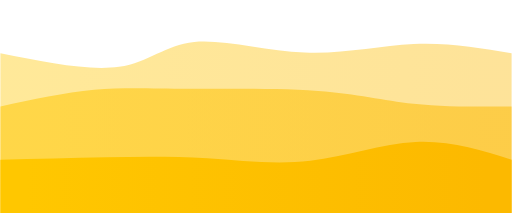
t = 0.00 s
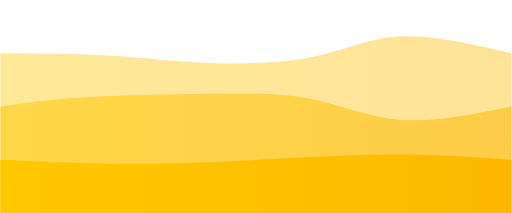
t = 0.75 s
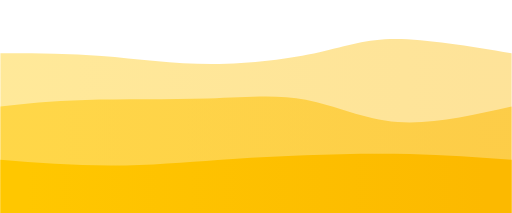
t = 1.25 s
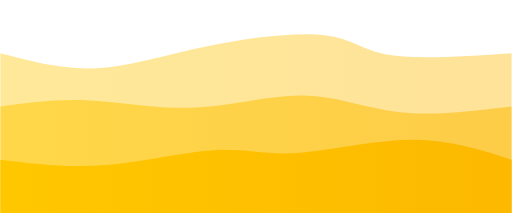
t = 2.00 s
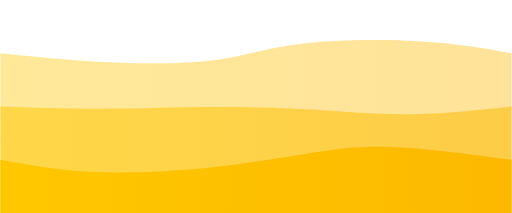
t = 2.75 s
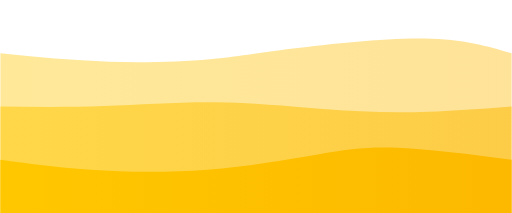
t = 3.25 s

The animated SVG that drew these frames (rendered in a browser with its animation timeline set to each time). Animation: 3 CSS @keyframes rules; one cycle of 4.00 s, repeats indefinitely.

<svg width="100%" height="100%" id="svg" viewBox="0 0 1440 600"
  xmlns="http://www.w3.org/2000/svg" class="transition duration-300 ease-in-out delay-150">
  <style>
          .path-0{
            animation:pathAnim-0 4s;
            animation-timing-function: linear;
            animation-iteration-count: infinite;
          }
          @keyframes pathAnim-0{
            0%{
              d: path("M 0,600 C 0,600 0,150 0,150 C 124.57416267942583,175.12918660287082 249.14832535885165,200.25837320574163 334,188 C 418.85167464114835,175.74162679425837 463.98086124401914,126.0956937799043 546,118 C 628.0191387559809,109.9043062200957 746.9282296650717,143.35885167464116 857,148 C 967.0717703349283,152.64114832535884 1068.3062200956938,128.4688995215311 1164,124 C 1259.6937799043062,119.5311004784689 1349.846889952153,134.76555023923444 1440,150 C 1440,150 1440,600 1440,600 Z");
            }
            25%{
              d: path("M 0,600 C 0,600 0,150 0,150 C 94.94736842105263,142.13397129186603 189.89473684210526,134.26794258373207 290,146 C 390.10526315789474,157.73205741626793 495.3684210526317,189.0622009569378 601,197 C 706.6315789473683,204.9377990430622 812.6315789473684,189.48325358851676 894,163 C 975.3684210526316,136.51674641148324 1032.1052631578948,99.0047846889952 1119,95 C 1205.8947368421052,90.9952153110048 1322.9473684210525,120.4976076555024 1440,150 C 1440,150 1440,600 1440,600 Z");
            }
            50%{
              d: path("M 0,600 C 0,600 0,150 0,150 C 88.27751196172247,173.37799043062202 176.55502392344494,196.75598086124404 271,192 C 365.44497607655506,187.24401913875596 466.0574162679426,154.35406698564594 583,130 C 699.9425837320574,105.64593301435406 833.2153110047848,89.82775119617223 913,99 C 992.7846889952152,108.17224880382777 1019.0813397129186,142.33492822966508 1098,155 C 1176.9186602870814,167.66507177033492 1308.4593301435407,158.83253588516746 1440,150 C 1440,150 1440,600 1440,600 Z");
            }
            75%{
              d: path("M 0,600 C 0,600 0,150 0,150 C 94.39234449760767,155.244019138756 188.78468899521533,160.48803827751198 297,169 C 405.21531100478467,177.51196172248802 527.2535885167464,189.29186602870814 604,183 C 680.7464114832536,176.70813397129186 712.2009569377991,152.3444976076555 814,133 C 915.7990430622009,113.6555023923445 1087.9425837320573,99.33014354066985 1204,103 C 1320.0574162679427,106.66985645933015 1380.0287081339713,128.33492822966508 1440,150 C 1440,150 1440,600 1440,600 Z");
            }
            100%{
              d: path("M 0,600 C 0,600 0,150 0,150 C 124.57416267942583,175.12918660287082 249.14832535885165,200.25837320574163 334,188 C 418.85167464114835,175.74162679425837 463.98086124401914,126.0956937799043 546,118 C 628.0191387559809,109.9043062200957 746.9282296650717,143.35885167464116 857,148 C 967.0717703349283,152.64114832535884 1068.3062200956938,128.4688995215311 1164,124 C 1259.6937799043062,119.5311004784689 1349.846889952153,134.76555023923444 1440,150 C 1440,150 1440,600 1440,600 Z");
            }
          }</style>
  <defs>
    <linearGradient id="gradient" x1="0%" y1="50%" x2="100%" y2="50%">
      <stop offset="5%" stop-color="#ffc700"></stop>
      <stop offset="95%" stop-color="#fcb900"></stop>
    </linearGradient>
  </defs>
  <path d="M 0,600 C 0,600 0,150 0,150 C 124.57416267942583,175.12918660287082 249.14832535885165,200.25837320574163 334,188 C 418.85167464114835,175.74162679425837 463.98086124401914,126.0956937799043 546,118 C 628.0191387559809,109.9043062200957 746.9282296650717,143.35885167464116 857,148 C 967.0717703349283,152.64114832535884 1068.3062200956938,128.4688995215311 1164,124 C 1259.6937799043062,119.5311004784689 1349.846889952153,134.76555023923444 1440,150 C 1440,150 1440,600 1440,600 Z" stroke="none" stroke-width="0" fill="url(#gradient)" fill-opacity="0.4" class="transition-all duration-300 ease-in-out delay-150 path-0"></path>
  <style>
          .path-1{
            animation:pathAnim-1 4s;
            animation-timing-function: linear;
            animation-iteration-count: infinite;
          }
          @keyframes pathAnim-1{
            0%{
              d: path("M 0,600 C 0,600 0,300 0,300 C 90.66985645933013,280.38277511961724 181.33971291866027,260.76555023923447 264,253 C 346.66028708133973,245.23444976076556 421.3110047846891,249.32057416267946 531,250 C 640.6889952153109,250.67942583732054 785.4162679425835,247.9521531100478 895,256 C 1004.5837320574165,264.0478468899522 1079.0239234449762,282.8708133971292 1164,292 C 1248.9760765550238,301.1291866028708 1344.4880382775118,300.56459330143537 1440,300 C 1440,300 1440,600 1440,600 Z");
            }
            25%{
              d: path("M 0,600 C 0,600 0,300 0,300 C 65.66507177033492,293.18660287081343 131.33014354066984,286.3732057416268 236,281 C 340.66985645933016,275.6267942583732 484.3444976076555,271.69377990430627 595,269 C 705.6555023923445,266.30622009569373 783.2918660287082,264.85167464114835 862,285 C 940.7081339712918,305.14832535885165 1020.4880382775118,346.8995215311005 1117,353 C 1213.5119617224882,359.1004784688995 1326.755980861244,329.55023923444975 1440,300 C 1440,300 1440,600 1440,600 Z");
            }
            50%{
              d: path("M 0,600 C 0,600 0,300 0,300 C 80.74641148325358,289.11961722488036 161.49282296650716,278.2392344497608 253,283 C 344.50717703349284,287.7607655502392 446.77511961722496,308.1626794258373 551,303 C 655.224880382775,297.8373205741627 761.4066985645933,267.11004784689 855,269 C 948.5933014354067,270.88995215311 1029.598086124402,305.39712918660285 1125,316 C 1220.401913875598,326.60287081339715 1330.200956937799,313.3014354066986 1440,300 C 1440,300 1440,600 1440,600 Z");
            }
            75%{
              d: path("M 0,600 C 0,600 0,300 0,300 C 96.2870813397129,308.00956937799043 192.5741626794258,316.01913875598086 300,314 C 407.4258373205742,311.98086124401914 525.9904306220096,299.933014354067 628,301 C 730.0095693779904,302.066985645933 815.464114832536,316.2488038277512 901,323 C 986.535885167464,329.7511961722488 1072.153110047847,329.0717703349282 1162,324 C 1251.846889952153,318.9282296650718 1345.9234449760766,309.46411483253587 1440,300 C 1440,300 1440,600 1440,600 Z");
            }
            100%{
              d: path("M 0,600 C 0,600 0,300 0,300 C 90.66985645933013,280.38277511961724 181.33971291866027,260.76555023923447 264,253 C 346.66028708133973,245.23444976076556 421.3110047846891,249.32057416267946 531,250 C 640.6889952153109,250.67942583732054 785.4162679425835,247.9521531100478 895,256 C 1004.5837320574165,264.0478468899522 1079.0239234449762,282.8708133971292 1164,292 C 1248.9760765550238,301.1291866028708 1344.4880382775118,300.56459330143537 1440,300 C 1440,300 1440,600 1440,600 Z");
            }
          }</style>
  <defs>
    <linearGradient id="gradient" x1="0%" y1="50%" x2="100%" y2="50%">
      <stop offset="5%" stop-color="#ffc700"></stop>
      <stop offset="95%" stop-color="#fcb900"></stop>
    </linearGradient>
  </defs>
  <path d="M 0,600 C 0,600 0,300 0,300 C 90.66985645933013,280.38277511961724 181.33971291866027,260.76555023923447 264,253 C 346.66028708133973,245.23444976076556 421.3110047846891,249.32057416267946 531,250 C 640.6889952153109,250.67942583732054 785.4162679425835,247.9521531100478 895,256 C 1004.5837320574165,264.0478468899522 1079.0239234449762,282.8708133971292 1164,292 C 1248.9760765550238,301.1291866028708 1344.4880382775118,300.56459330143537 1440,300 C 1440,300 1440,600 1440,600 Z" stroke="none" stroke-width="0" fill="url(#gradient)" fill-opacity="0.53" class="transition-all duration-300 ease-in-out delay-150 path-1"></path>
  <style>
          .path-2{
            animation:pathAnim-2 4s;
            animation-timing-function: linear;
            animation-iteration-count: infinite;
          }
          @keyframes pathAnim-2{
            0%{
              d: path("M 0,600 C 0,600 0,450 0,450 C 99.99043062200957,447.4162679425838 199.98086124401914,444.8325358851675 297,443 C 394.01913875598086,441.1674641148325 488.0669856459331,440.0861244019138 583,446 C 677.9330143540669,451.9138755980862 773.7511961722488,464.82296650717706 873,453 C 972.2488038277512,441.17703349282294 1074.9282296650717,404.62200956937795 1170,400 C 1265.0717703349283,395.37799043062205 1352.5358851674641,422.688995215311 1440,450 C 1440,450 1440,600 1440,600 Z");
            }
            25%{
              d: path("M 0,600 C 0,600 0,450 0,450 C 106.95693779904306,457.28229665071774 213.91387559808612,464.5645933014354 319,467 C 424.0861244019139,469.4354066985646 527.3014354066987,467.02392344497605 616,460 C 704.6985645933013,452.97607655502395 778.8803827751195,441.33971291866027 866,439 C 953.1196172248805,436.66028708133973 1053.177033492823,443.61722488038276 1151,447 C 1248.822966507177,450.38277511961724 1344.4114832535884,450.1913875598086 1440,450 C 1440,450 1440,600 1440,600 Z");
            }
            50%{
              d: path("M 0,600 C 0,600 0,450 0,450 C 95.54066985645932,461.7224880382775 191.08133971291863,473.444976076555 296,465 C 400.91866028708137,456.555023923445 515.2153110047848,427.94258373205747 601,423 C 686.7846889952152,418.05741626794253 744.0574162679425,436.7846889952153 835,431 C 925.9425837320575,425.2153110047847 1050.555023923445,394.91866028708137 1157,394 C 1263.444976076555,393.08133971291863 1351.7224880382773,421.5406698564593 1440,450 C 1440,450 1440,600 1440,600 Z");
            }
            75%{
              d: path("M 0,600 C 0,600 0,450 0,450 C 70.89952153110048,465.3014354066986 141.79904306220095,480.60287081339715 239,490 C 336.20095693779905,499.39712918660285 459.7033492822966,502.88995215310996 581,489 C 702.2966507177034,475.11004784689004 821.3875598086124,443.83732057416273 901,429 C 980.6124401913876,414.16267942583727 1020.7464114832535,415.7607655502392 1104,422 C 1187.2535885167465,428.2392344497608 1313.6267942583731,439.11961722488036 1440,450 C 1440,450 1440,600 1440,600 Z");
            }
            100%{
              d: path("M 0,600 C 0,600 0,450 0,450 C 99.99043062200957,447.4162679425838 199.98086124401914,444.8325358851675 297,443 C 394.01913875598086,441.1674641148325 488.0669856459331,440.0861244019138 583,446 C 677.9330143540669,451.9138755980862 773.7511961722488,464.82296650717706 873,453 C 972.2488038277512,441.17703349282294 1074.9282296650717,404.62200956937795 1170,400 C 1265.0717703349283,395.37799043062205 1352.5358851674641,422.688995215311 1440,450 C 1440,450 1440,600 1440,600 Z");
            }
          }</style>
  <defs>
    <linearGradient id="gradient" x1="0%" y1="50%" x2="100%" y2="50%">
      <stop offset="5%" stop-color="#ffc700"></stop>
      <stop offset="95%" stop-color="#fcb900"></stop>
    </linearGradient>
  </defs>
  <path d="M 0,600 C 0,600 0,450 0,450 C 99.99043062200957,447.4162679425838 199.98086124401914,444.8325358851675 297,443 C 394.01913875598086,441.1674641148325 488.0669856459331,440.0861244019138 583,446 C 677.9330143540669,451.9138755980862 773.7511961722488,464.82296650717706 873,453 C 972.2488038277512,441.17703349282294 1074.9282296650717,404.62200956937795 1170,400 C 1265.0717703349283,395.37799043062205 1352.5358851674641,422.688995215311 1440,450 C 1440,450 1440,600 1440,600 Z" stroke="none" stroke-width="0" fill="url(#gradient)" fill-opacity="1" class="transition-all duration-300 ease-in-out delay-150 path-2"></path>
</svg>
